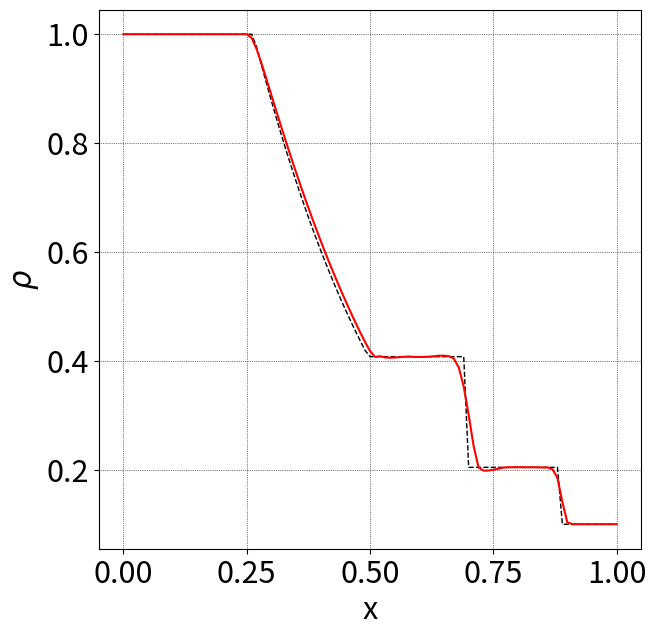
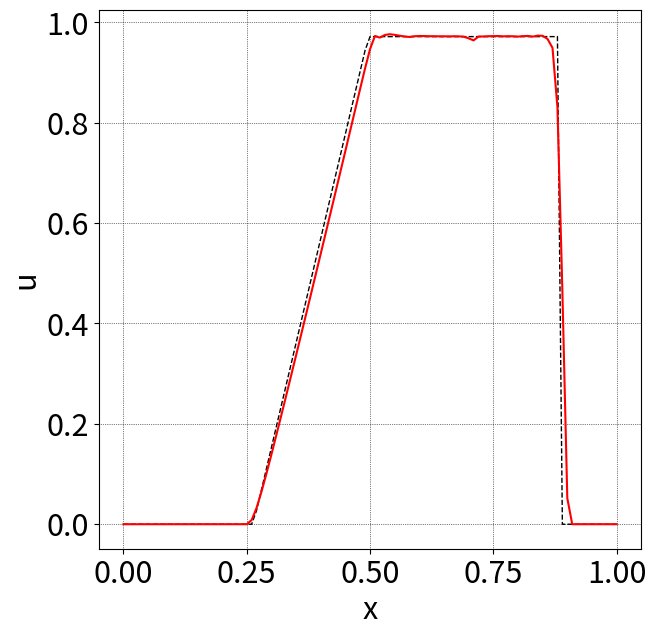
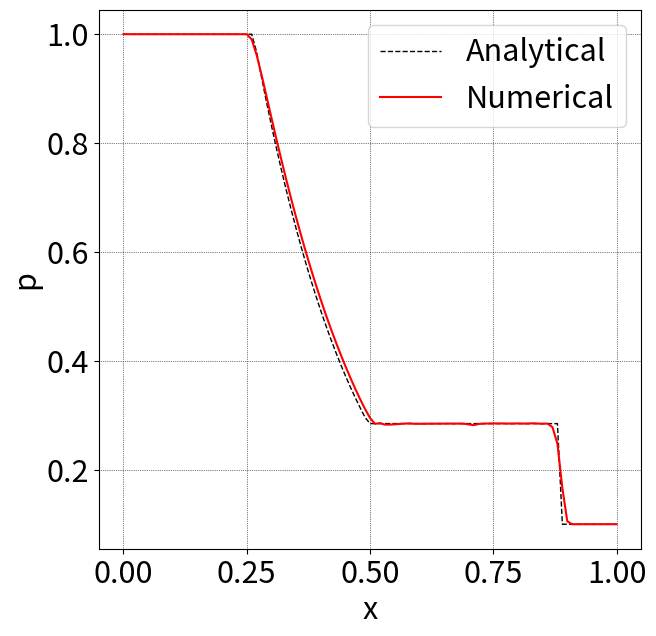

The matplotlib source for these figures, in order:
import numpy as np
import matplotlib.pyplot as plt

jmax = 101
dt = 0.002

gamma = 1.4

PI = 1.0
RHOI = 1.0
UI = 0.0

PE = 0.1
RHOE = 0.1
UE = 0.0

xmin, xmid, xmax = 0.0, 0.5, 1.0
x = np.linspace(xmin, xmax, jmax)

dx = (xmax - xmin) / (jmax - 1)

dtdx = dt / dx

def init():
    Q = np.zeros([jmax, 3])

    Q[x <= xmid, 0] = RHOI
    Q[x <= xmid, 1] = RHOI * UI
    Q[x <= xmid, 2] = (PI / (gamma - 1.0) + 0.5 * RHOI * UI ** 2)

    Q[x > xmid, 0] = RHOE
    Q[x > xmid, 1] = RHOE * UE
    Q[x > xmid, 2] = (PE / (gamma - 1.0) + 0.5 * RHOE * UE ** 2)

    return Q

def calc_CFL(Q):
    rho, rhou, e = Q[:, 0], Q[:, 1], Q[:, 2]
    
    u = rhou / rho
    p = (gamma - 1.0) * (e - 0.5 * rho * u ** 2)
    
    c = np.sqrt(gamma * p / rho)
    sp = c + np.abs(u)
    return max(sp) * dtdx

def Roe_flux(QL, QR, E):
    for j in range(jmax - 1):        
        rhoL, uL, pL = QL[    j, 0], QL[    j, 1], QL[    j, 2]
        rhoR, uR, pR = QR[j + 1, 0], QR[j + 1, 1], QR[j + 1, 2]
        
        rhouL = rhoL * uL
        rhouR = rhoR * uR

        eL = pL / (gamma - 1.0) + 0.5 * rhoL * uL ** 2
        eR = pR / (gamma - 1.0) + 0.5 * rhoR * uR ** 2

        HL = (eL + pL) / rhoL
        HR = (eR + pR) / rhoR
        
        cL = np.sqrt((gamma - 1.0) * (HL - 0.5 * uL ** 2))
        cR = np.sqrt((gamma - 1.0) * (HR - 0.5 * uR ** 2))
                
        # Roe平均 式(6.38)        
        sqrhoL = np.sqrt(rhoL)
        sqrhoR = np.sqrt(rhoR)

        rhoAVE = sqrhoL * sqrhoR
        uAVE = (sqrhoL * uL + sqrhoR * uR) / (sqrhoL + sqrhoR)
        HAVE = (sqrhoL * HL + sqrhoR * HR) / (sqrhoL + sqrhoR) 
        cAVE = np.sqrt((gamma - 1.0)* (HAVE - 0.5 * uAVE ** 2))
        eAVE = rhoAVE * (HAVE - cAVE ** 2 / gamma)
        
        dQ = np.array([rhoR - rhoL, rhoR * uR - rhoL * uL, eR - eL])
        
        Lambda = np.diag([np.abs(uAVE - cAVE), 
                                              np.abs(uAVE), 
                                                          np.abs(uAVE + cAVE)])
        
        b1 = 0.5 * (gamma - 1.0) * uAVE ** 2 / cAVE ** 2
        b2 = (gamma - 1.0) / cAVE ** 2

        R = np.array([[               1.0,              1.0,                1.0],
                      [       uAVE - cAVE,             uAVE,        uAVE + cAVE],
                      [HAVE - uAVE * cAVE, 0.5 * uAVE ** 2, HAVE + uAVE * cAVE]])
        
        Rinv = np.array([[0.5 * (b1 + uAVE / cAVE), -0.5 * (b2 * uAVE + cAVE), 0.5 * b2],
                         [                1.0 - b1,                 b2 * uAVE,      -b2],
                         [0.5 * (b1 - uAVE / cAVE), -0.5 * (b2 * uAVE - cAVE), 0.5 * b2]])
        
        AQ = R @ Lambda @ Rinv @ dQ
        
        
        EL = np.array([rhoL * uL, pL + rhouL * uL, (eL + pL) * uL])
        ER = np.array([rhoR * uR, pR + rhouR * uR, (eR + pR) * uR])
        
        E[j] = 0.5 * (ER + EL - AQ) # 式(6.43)

def minmod(x, y):
    sgn = np.sign(x)
    return sgn * np.maximum(np.minimum(np.abs(x), sgn * y), 0.0)

def MUSCL(Q, order, kappa):
    # 基本変数で内挿する
    
    rho, rhou, e = Q[:, 0], Q[:, 1], Q[:, 2]
    
    Q[:, 1] = rhou / rho  # u
    Q[:, 2] = (gamma - 1.0) * (e - 0.5 * rho * Q[:, 1] ** 2) # p
    
    if order == 2 or order == 3:
        # 2nd / 3rd order & minmod limitter
        dQ = np.zeros([jmax, 3])
        for j in range(jmax - 1):
            dQ[j] = Q[j+1] - Q[j]
        
        b = (3.0 - kappa) / (1.0 - kappa) # 式(2.74)
        
        Dp = np.zeros([jmax, 3])
        Dm = np.zeros([jmax, 3])
        for j in range(1, jmax - 1):
            Dp[j] = minmod(dQ[j]  , b * dQ[j - 1]) # 式(2.73a)
            Dm[j] = minmod(dQ[j-1], b * dQ[j])     # 式(2.73b)
        Dp[0] = Dp[1]
        Dm[0] = Dm[1]
        
        QL = Q.copy()
        QR = Q.copy()
        for j in range(1, jmax - 1):
            QL[j] += 0.25 * ((1.0 - kappa) * Dp[j] + (1.0 + kappa) * Dm[j]) # 式(2.72a)
            QR[j] -= 0.25 * ((1.0 + kappa) * Dp[j] + (1.0 - kappa) * Dm[j]) # 式(2.72b)
        
    else:
        # 1st order
        QL = Q.copy()
        QR = Q.copy()

    return QL, QR

def Roe_FDS(Q, order, kappa, nmax, print_interval = 2):
    E = np.zeros([jmax, 3])

    for n in range(nmax):
        if n % print_interval == 0:
            print(f'n = {n : 4d} : CFL = {calc_CFL(Q) : .4f}')

        Qold = Q.copy()
        
        coefs = [0.5, 1.0]
        for coef in coefs:
            QL, QR = MUSCL(Qold, order, kappa)
        
            Roe_flux(QL, QR, E)
            for j in range(1, jmax - 1):
                Qold[j] = Q[j] - coef * dtdx * (E[j] - E[j-1])
            
            Qold[0] = Q[0]
            Qold[-1] = Q[-1]
    
        Q[:] = Qold[:]

nmax = 100
print_interval = 4

order = 2

# -1  = 2nd order fully upwind, 
# 0   = 2nd order upwind biased
# 1/3 = 3rd order upwind biased
kappa = 0

Q = init()
Roe_FDS(Q, order, kappa, nmax, print_interval)

Pext = np.zeros([jmax, 3])
Qext = np.zeros([jmax, 3])

GUESS = 1.0
FINC = 0.01
itemax1 = 5000
itemax2 = 500

CI = np.sqrt(gamma * PI / RHOI)
CE = np.sqrt(gamma * PE / RHOE)
P1P5 = PI / PE

GAMI = 1.0 / gamma
GAMF = (gamma - 1.0) / (2.0 * gamma)
GAMF2 = (gamma + 1.0) / (gamma - 1.0)
GAMFI = 1.0 / GAMF

for it1 in range(itemax1):
    for it2 in range(itemax2):
        SQRT1 = (gamma - 1.0) * (CE / CI) * (GUESS - 1.0)
        SQRT2 = np.sqrt(2.0 * gamma * (2.0 * gamma + (gamma + 1.0) * (GUESS - 1.0)))
        FUN = GUESS * (1.0 - (SQRT1 / SQRT2)) ** (-GAMFI)
        DIF = P1P5 - FUN
        
        if np.abs(DIF) <= 0.000002:
            break
        
        if DIF >= 0.0:
            GUESS += FINC
        else:
            GUESS -= FINC
            FINC = 0.5 * FINC
    else:
        continue
    
    break

P4P5 = GUESS
P4 = PE * P4P5
P3P1 = P4P5 / P1P5
P3 = P3P1 * PI

R4R5 = (1.0 + GAMF2 * P4P5) / (GAMF2 + P4P5)
RHO4 = RHOE * R4R5
U4 = CE * (P4P5 - 1.0) * np.sqrt(2.0 * GAMI / ((gamma + 1.0) * P4P5 + (gamma - 1.0)))
C4 = np.sqrt(gamma * P4 / RHO4)

R3R1 = P3P1 ** GAMI
RHO3 = RHOI * R3R1 
U3 = 2.0 * CI / (gamma - 1.0) * (1.0 - P3P1 ** GAMF)
C3 = np.sqrt(gamma * P3 / RHO3)
CS =  CE * np.sqrt(0.5 * ((gamma - 1.0) * GAMI + (gamma + 1.0) * GAMI * P4 / PE))

TOT = 0.0
EPST = 1.0e-14
for n in range(nmax):
    TOT = TOT + dt
    rad = dt / dx
    
    x1 = xmid - CI * TOT
    x2 = xmid - (CI - 0.5 * (gamma + 1.0) * U3) * TOT
    x3 = xmid + U3 * TOT
    x4 = xmid + CS * TOT
    
    for j in range(jmax):
        xx = x[j]
        if xx <= x1:
            Qext[j, 0] = RHOI
            Qext[j, 1] = RHOI * UI
            Qext[j, 2] = PI / (gamma - 1.0) + 0.5 * UI * Qext[j, 1]
            Pext[j] = PI
        elif xx <= x2:
            UT = UI + (U3 - UI) / ((x2 - x1) + EPST) * ((xx - x1) + EPST)
            RTRI = (1.0 - 0.5 * (gamma - 1.0) * UT / CI) ** (2.0 / (gamma - 1.0))
            RT = RHOI * RTRI
            PT = RTRI ** gamma * PI
            Qext[j, 0] = RT
            Qext[j, 1] = RT * UT
            Qext[j, 2] = PT / (gamma - 1.0) + 0.5 * UT * Qext[j, 1]
            Pext[j] = PT
        elif xx <= x3:
            Qext[j, 0] = RHO3
            Qext[j, 1] = RHO3 * U3
            Qext[j, 2] = P3 / (gamma - 1.0) + 0.5 * U3 * Qext[j, 1]
            Pext[j] = P3
        elif xx <= x4:
            Qext[j, 0] = RHO4
            Qext[j, 1] = RHO4 * U4
            Qext[j, 2] = P4 / (gamma - 1.0) + 0.5 * U4 * Qext[j, 1]
            Pext[j] = P4
        else:
            Qext[j, 0] = RHOE
            Qext[j, 1] = RHOE * UE
            Qext[j, 2] = PE / (gamma - 1.0) + 0.5 * UE * Qext[j, 1]
            Pext[j] = PE

plt.figure(figsize=(7,7), dpi=100) # グラフのサイズ
plt.rcParams["font.size"] = 22 # グラフの文字サイズ
plt.plot(x, Qext[:,0], color='black', linewidth = 1.0, linestyle = 'dashed', label = 'Analytical')
plt.plot(x, Q[:,0], color='red', linewidth = 1.5, label = 'Numerical')
plt.grid(color='black', linestyle='dotted', linewidth=0.5)
plt.xlabel('x')
plt.ylabel(r'$\rho$')
#plt.legend()
plt.show()

plt.figure(figsize=(7,7), dpi=100) # グラフのサイズ
plt.rcParams["font.size"] = 22 # グラフの文字サイズ
plt.plot(x, Qext[:,1]/Qext[:,0], color='black', linewidth = 1.0, linestyle = 'dashed', label = 'Analitical')
plt.plot(x, Q[:,1]/Q[:,0], color='red', linewidth = 1.5, label = 'Numerical')
plt.grid(color='black', linestyle='dotted', linewidth=0.5)
plt.xlabel('x')
plt.ylabel('u')
#plt.legend()
plt.show()

plt.figure(figsize=(7,7), dpi=100) # グラフのサイズ
plt.rcParams["font.size"] = 22 # グラフの文字サイズ
yext = (gamma - 1.0) * (Qext[:,2] - 0.5 * Qext[:,1] ** 2 / Qext[:,0])
y = (gamma - 1.0) * (Q[:,2] - 0.5 * Q[:,1] ** 2 / Q[:,0])
plt.plot(x, yext, color='black', linewidth = 1.0, linestyle = 'dashed',label = 'Analytical')
plt.plot(x, y, color='red', linewidth = 1.5,  label = 'Numerical')
plt.grid(color='black', linestyle='dotted', linewidth=0.5)
plt.xlabel('x')
plt.ylabel('p')
plt.legend()
plt.show()